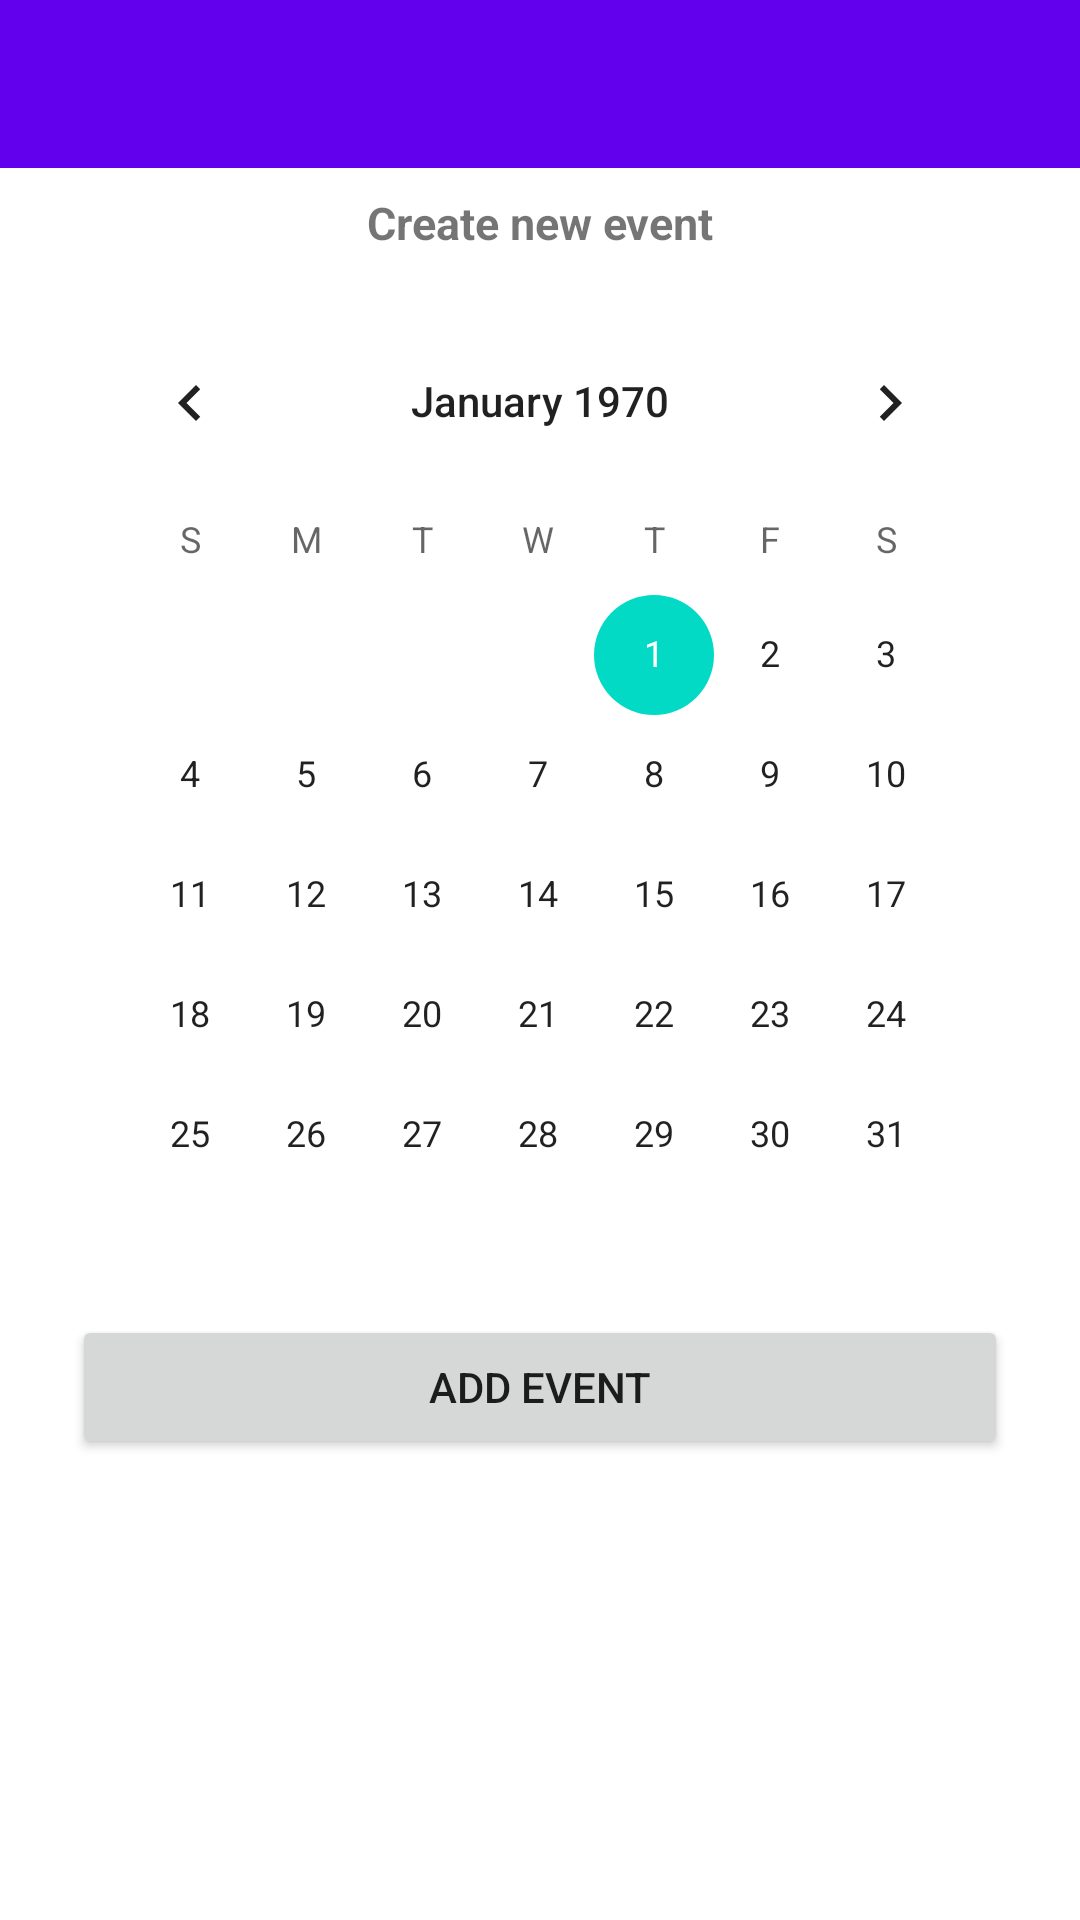

Write the Android layout XML for this screen, with the resource values it uses.
<!-- AndroidManifest.xml: application theme Theme.BoardGamer -->
<!-- res/layout/activity_add_event.xml -->
<?xml version="1.0" encoding="utf-8"?>
<android.support.constraint.ConstraintLayout
        xmlns:android="http://schemas.android.com/apk/res/android"
        xmlns:tools="http://schemas.android.com/tools"
        xmlns:app="http://schemas.android.com/apk/res-auto"
        android:layout_width="match_parent"
        android:layout_height="match_parent"
        >

    <android.support.v7.widget.Toolbar
            android:layout_width="0dp"
            android:layout_height="wrap_content"
            android:background="?attr/colorPrimary"
            app:theme="@style/ThemeOverlay.AppCompat.Dark"
            app:popupTheme="@style/ThemeOverlay.AppCompat.Light"
            android:minHeight="?attr/actionBarSize"
            android:id="@+id/toolbar" app:layout_constraintTop_toTopOf="parent"
            app:layout_constraintStart_toStartOf="parent"
            app:layout_constraintEnd_toEndOf="parent"/>

    <LinearLayout
            android:orientation="vertical"
            android:layout_width="0dp"
            android:layout_height="wrap_content" app:layout_constraintStart_toStartOf="parent"
            android:layout_marginStart="24dp" app:layout_constraintEnd_toEndOf="parent" android:layout_marginEnd="24dp"
            android:layout_marginTop="8dp" app:layout_constraintTop_toBottomOf="@+id/toolbar">
        <TextView
                android:text="Create new event"
                android:layout_width="match_parent"
                android:layout_height="wrap_content" android:id="@+id/textView2" android:textStyle="bold"
                android:textSize="15sp" android:textAlignment="center"/>
        <CalendarView
                android:layout_width="match_parent"
                android:layout_height="wrap_content" android:id="@+id/CalendarView" android:paddingTop="16dp"/>
        <Button
                android:text="Add Event"
                android:layout_width="match_parent"
                android:layout_height="wrap_content" android:id="@+id/btnAddEvent"/>
    </LinearLayout>
</android.support.constraint.ConstraintLayout>
<!-- resources referenced by this layout -->
<resources>
  <style name="Theme.BoardGamer" parent="Theme.MaterialComponents.DayNight.NoActionBar">
          
          <item name="colorPrimary">@color/purple_500</item>
          <item name="colorPrimaryVariant">@color/purple_700</item>
          <item name="colorOnPrimary">@color/white</item>
          
          <item name="colorSecondary">@color/teal_200</item>
          <item name="colorSecondaryVariant">@color/teal_700</item>
          <item name="colorOnSecondary">@color/black</item>
          
          <item name="android:statusBarColor" tools:targetApi="l">?attr/colorPrimaryVariant</item>
          
      </style>
  <!-- not gathered from this repository: default colours our renderer supplied (Android Studio template values) -->
  <color name="purple_500">#FF6200EE</color>
  <color name="purple_700">#FF3700B3</color>
  <color name="teal_200">#FF03DAC5</color>
  <color name="teal_700">#FF018786</color>
  <color name="black">#FF000000</color>
  <color name="white">#FFFFFFFF</color>
</resources>
